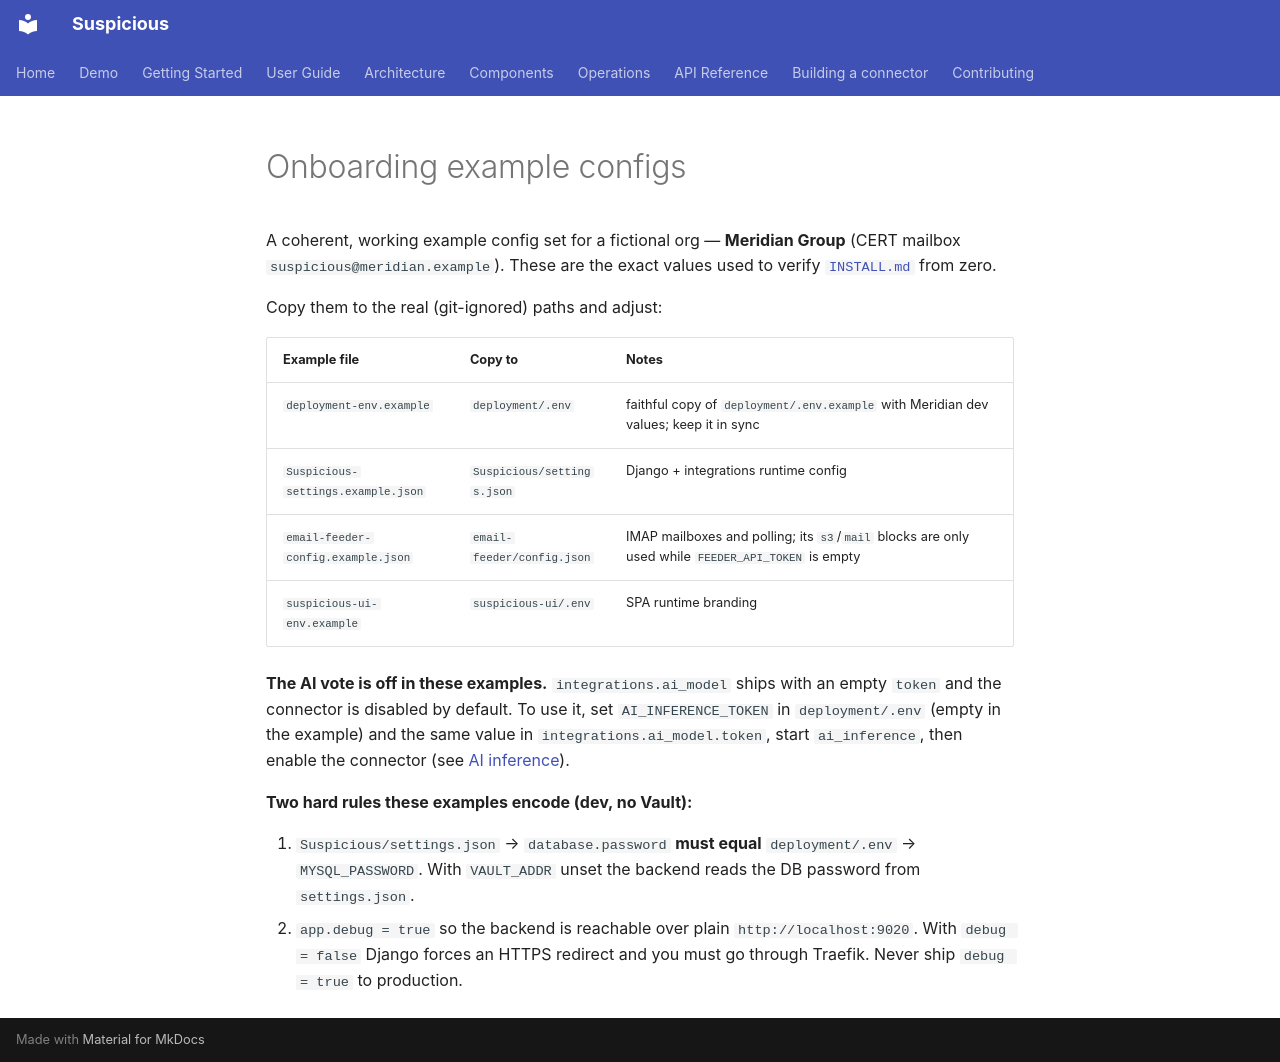

repository: thalesgroup-cert/suspicious · page: getting-started/examples/index.html · generator: mkdocs

# Onboarding example configs

A coherent, working example config set for a fictional org — **Meridian Group**
(CERT mailbox `suspicious@meridian.example`). These are the exact values used to
verify [`INSTALL.md`](../../../INSTALL.md) from zero.

Copy them to the real (git-ignored) paths and adjust:

| Example file | Copy to | Notes |
|---|---|---|
| `deployment-env.example` | `deployment/.env` | faithful copy of `deployment/.env.example` with Meridian dev values; keep it in sync |
| `Suspicious-settings.example.json` | `Suspicious/settings.json` | Django + integrations runtime config |
| `email-feeder-config.example.json` | `email-feeder/config.json` | IMAP mailboxes and polling; its `s3`/`mail` blocks are only used while `FEEDER_API_TOKEN` is empty |
| `suspicious-ui-env.example` | `suspicious-ui/.env` | SPA runtime branding |

**The AI vote is off in these examples.** `integrations.ai_model` ships with an
empty `token` and the connector is disabled by default. To use it, set
`AI_INFERENCE_TOKEN` in `deployment/.env` (empty in the example) and the same
value in `integrations.ai_model.token`, start `ai_inference`, then enable the
connector (see [AI inference](../ai-inference.md)).

**Two hard rules these examples encode (dev, no Vault):**

1. `Suspicious/settings.json` → `database.password` **must equal** `deployment/.env`
   → `MYSQL_PASSWORD`. With `VAULT_ADDR` unset the backend reads the DB password
   from `settings.json`.
2. `app.debug = true` so the backend is reachable over plain `http://localhost:9020`.
   With `debug = false` Django forces an HTTPS redirect and you must go through
   Traefik. Never ship `debug = true` to production.
